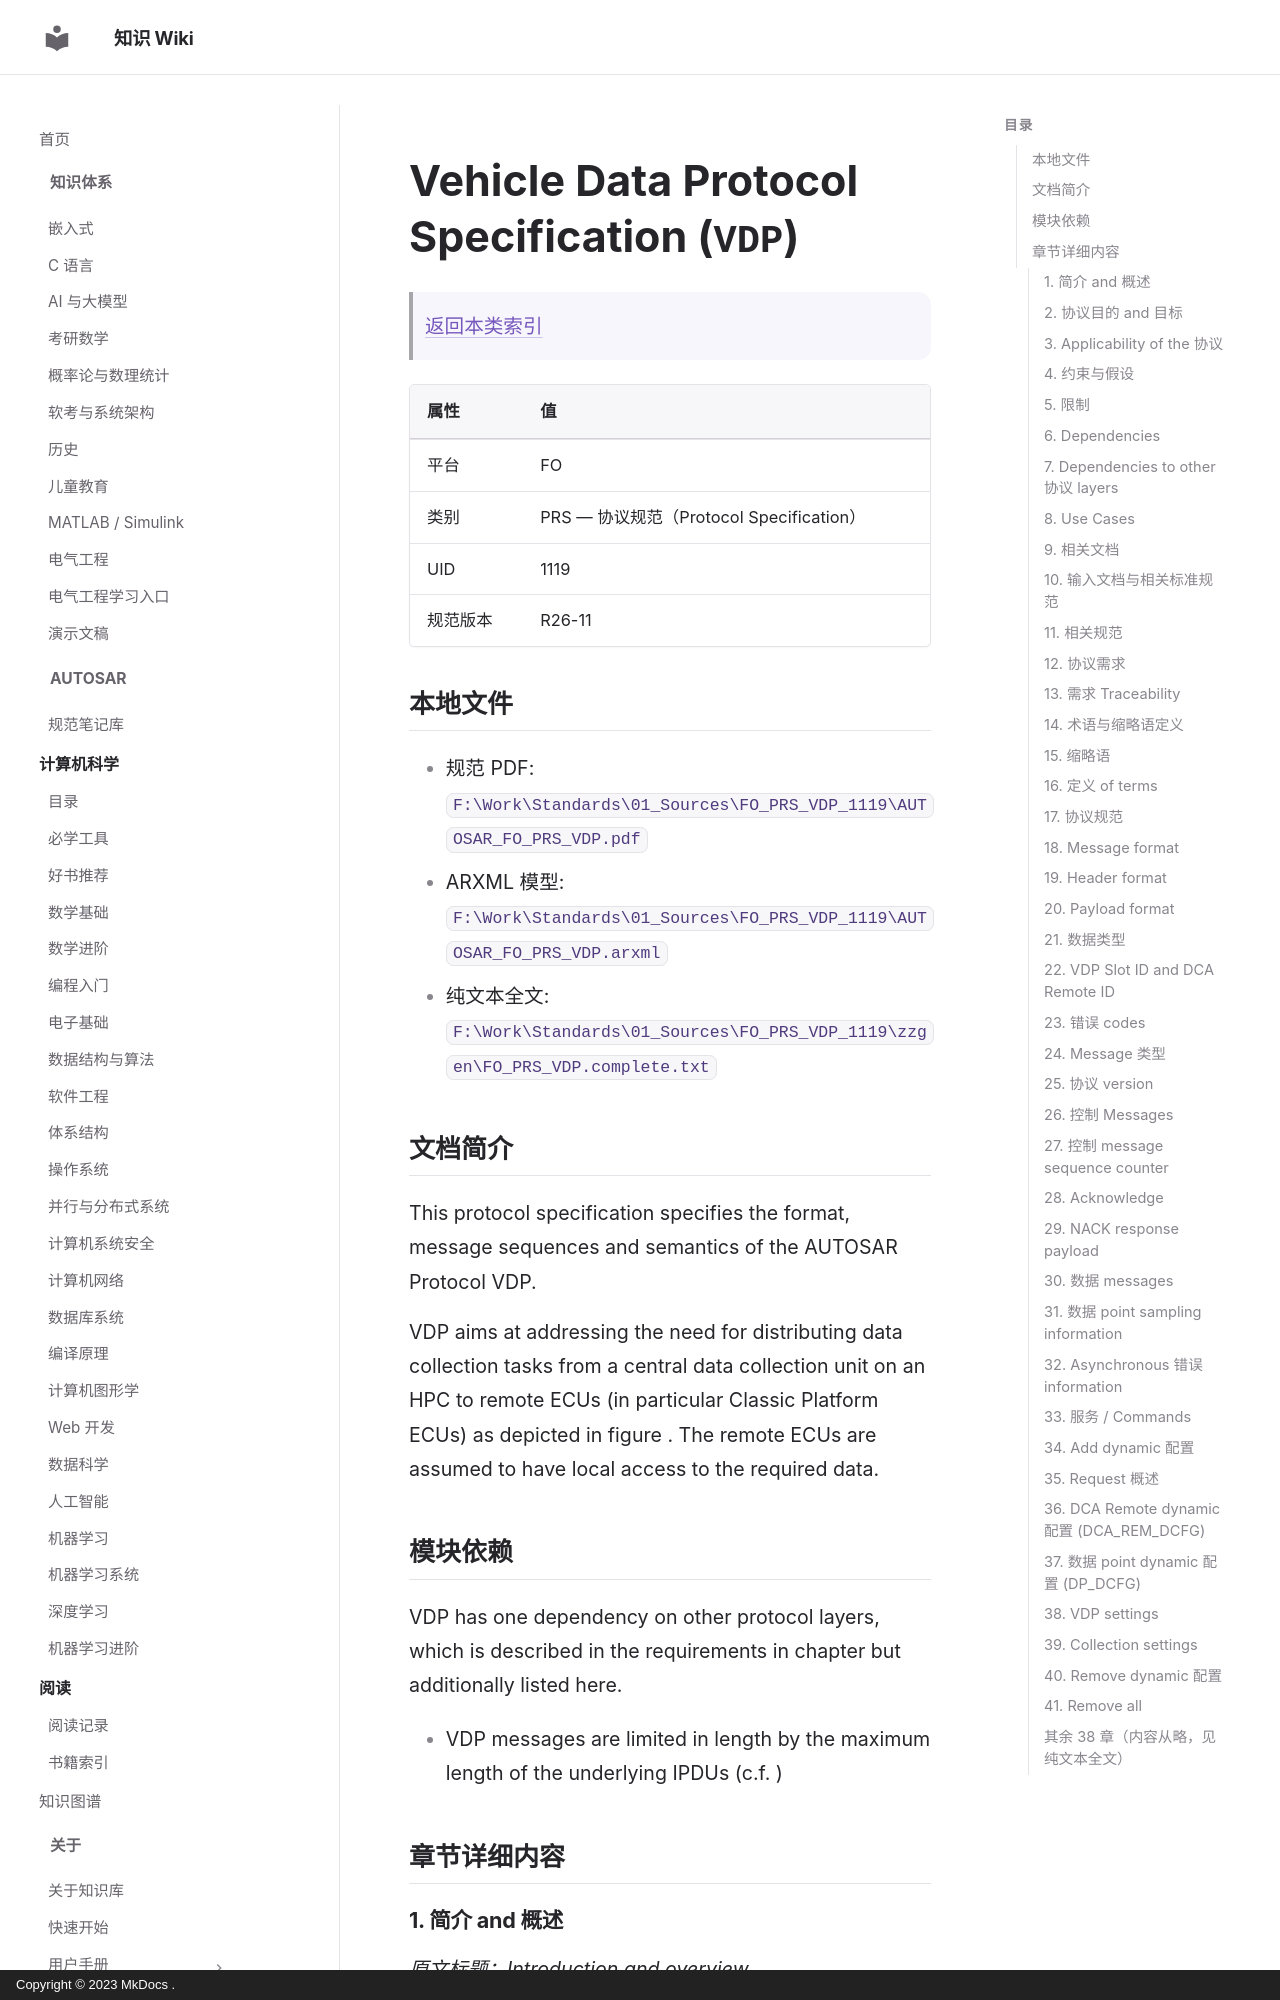

repository: ilikui/wiki · page: types/autosar/specs/FO/PRS/VDP/index.html · generator: mkdocs · copyright: Copyright © 2023 MkDocs .

# Vehicle Data Protocol Specification (`VDP`)

> [返回本类索引](index.md)

| 属性 | 值 |
|---|---|
| 平台 | FO |
| 类别 | PRS — 协议规范（Protocol Specification） |
| UID | 1119 |
| 规范版本 | R26-11 |

## 本地文件

- 规范 PDF: `F:\Work\Standards\01_Sources\FO_PRS_VDP_1119\AUTOSAR_FO_PRS_VDP.pdf`
- ARXML 模型: `F:\Work\Standards\01_Sources\FO_PRS_VDP_1119\AUTOSAR_FO_PRS_VDP.arxml`
- 纯文本全文: `F:\Work\Standards\01_Sources\FO_PRS_VDP_1119\zzgen\FO_PRS_VDP.complete.txt`

## 文档简介

This protocol specification specifies the format, message sequences and semantics of the AUTOSAR Protocol VDP.

VDP aims at addressing the need for distributing data collection tasks from a central data collection unit on an HPC to remote ECUs (in particular Classic Platform ECUs) as depicted in figure . The remote ECUs are assumed to have local access to the required data.

## 模块依赖

VDP has one dependency on other protocol layers, which is described in the requirements in chapter  but additionally listed here.

* VDP messages are limited in length by the maximum length of the underlying IPDUs (c.f. )

## 章节详细内容

### 1. 简介 and 概述
*原文标题：Introduction and overview*

This protocol specification specifies the format, message sequences and semantics of the AUTOSAR Protocol VDP.

VDP aims at addressing the need for distributing data collection tasks from a central data collection unit on an HPC to remote ECUs (in particular Classic Platform ECUs) as depicted in figure . The remote ECUs are assumed to have local access to the required data.
